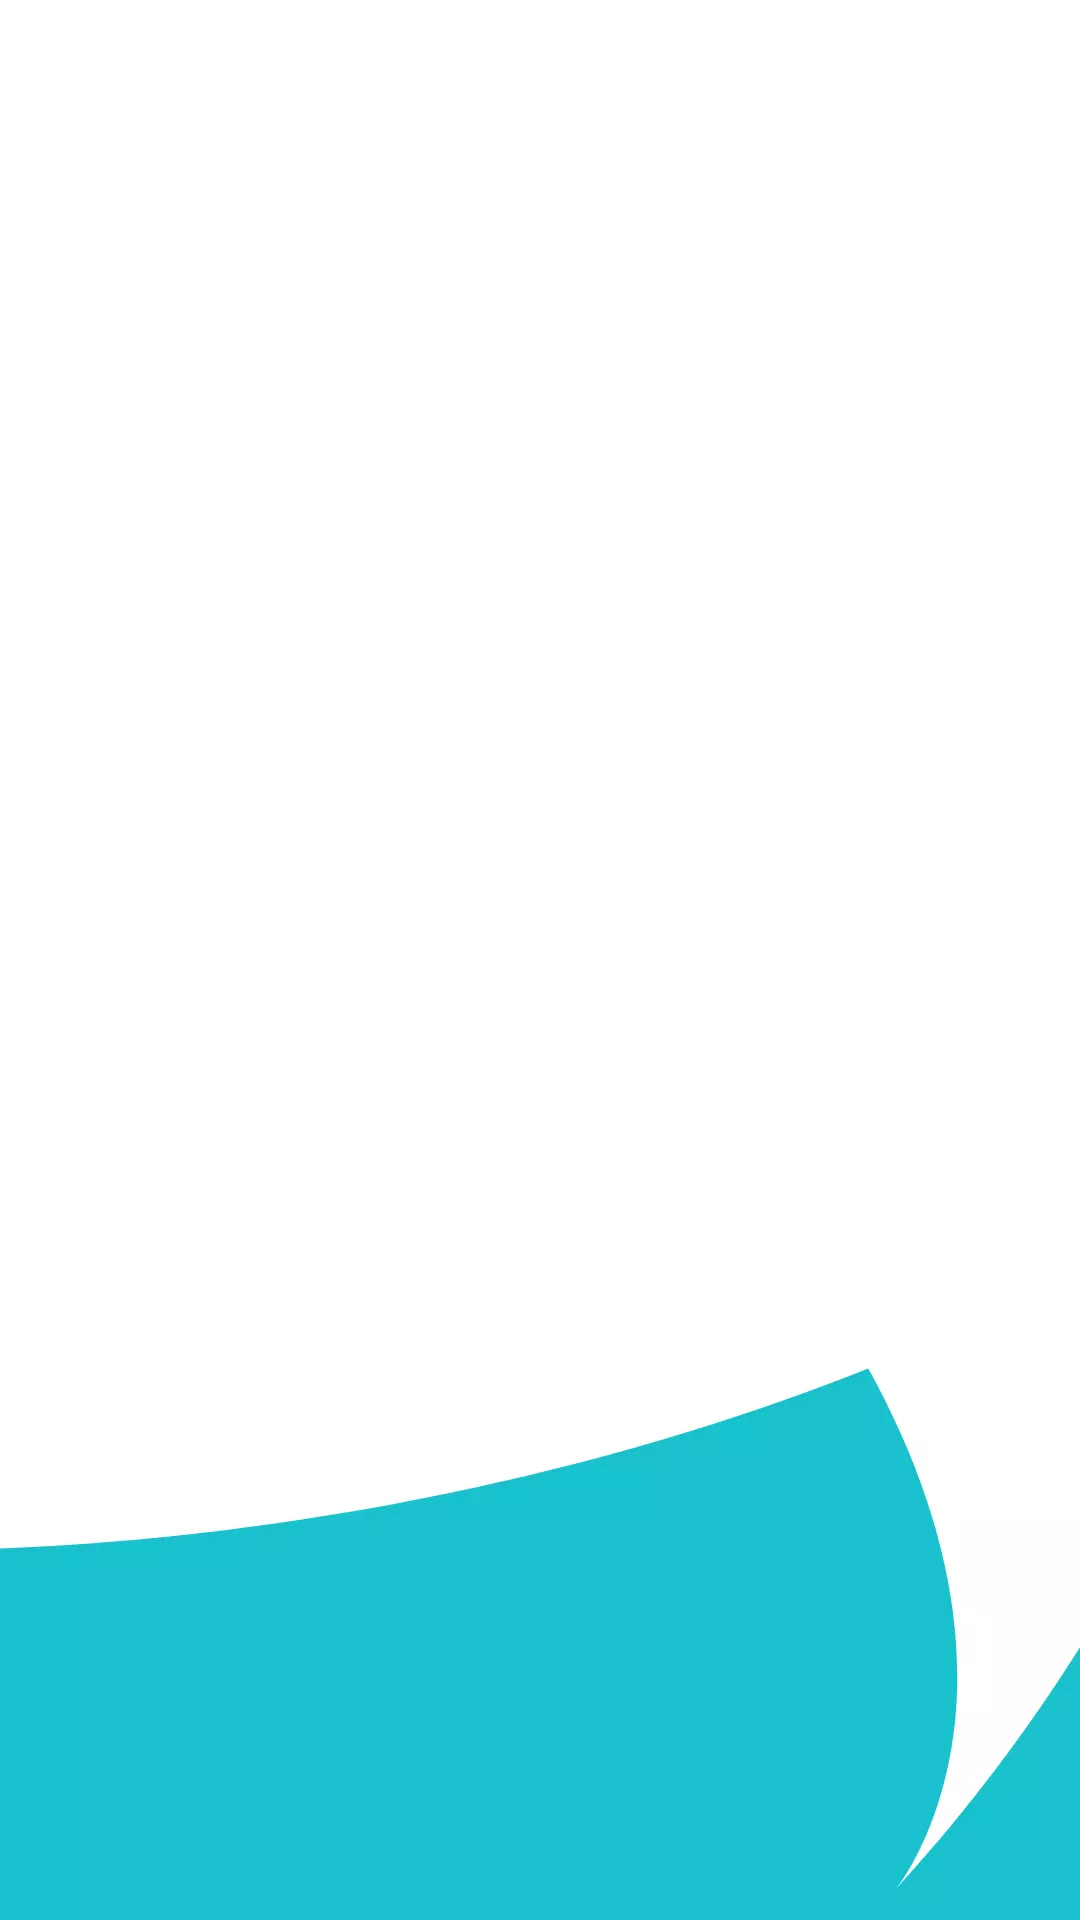

Write the Android layout XML for this screen, with the resource values it uses.
<!-- AndroidManifest.xml: activity theme AppTheme.NoActionBar -->
<!-- res/layout/activity_splash_screen.xml -->
<?xml version="1.0" encoding="utf-8"?>
<android.support.constraint.ConstraintLayout xmlns:android="http://schemas.android.com/apk/res/android"
    xmlns:app="http://schemas.android.com/apk/res-auto"
    android:layout_width="match_parent"
    android:layout_height="match_parent"
    android:background="@drawable/login_bg"
    app:layout_behavior="@string/appbar_scrolling_view_behavior" />
<!-- resources referenced by this layout -->
<resources>
  <!-- drawable login_bg: webp bitmap (drawable, 7668 bytes) -->
  <style name="AppTheme.NoActionBar">
          <item name="windowActionBar">false</item>
          <item name="windowNoTitle">true</item>
      </style>
</resources>
